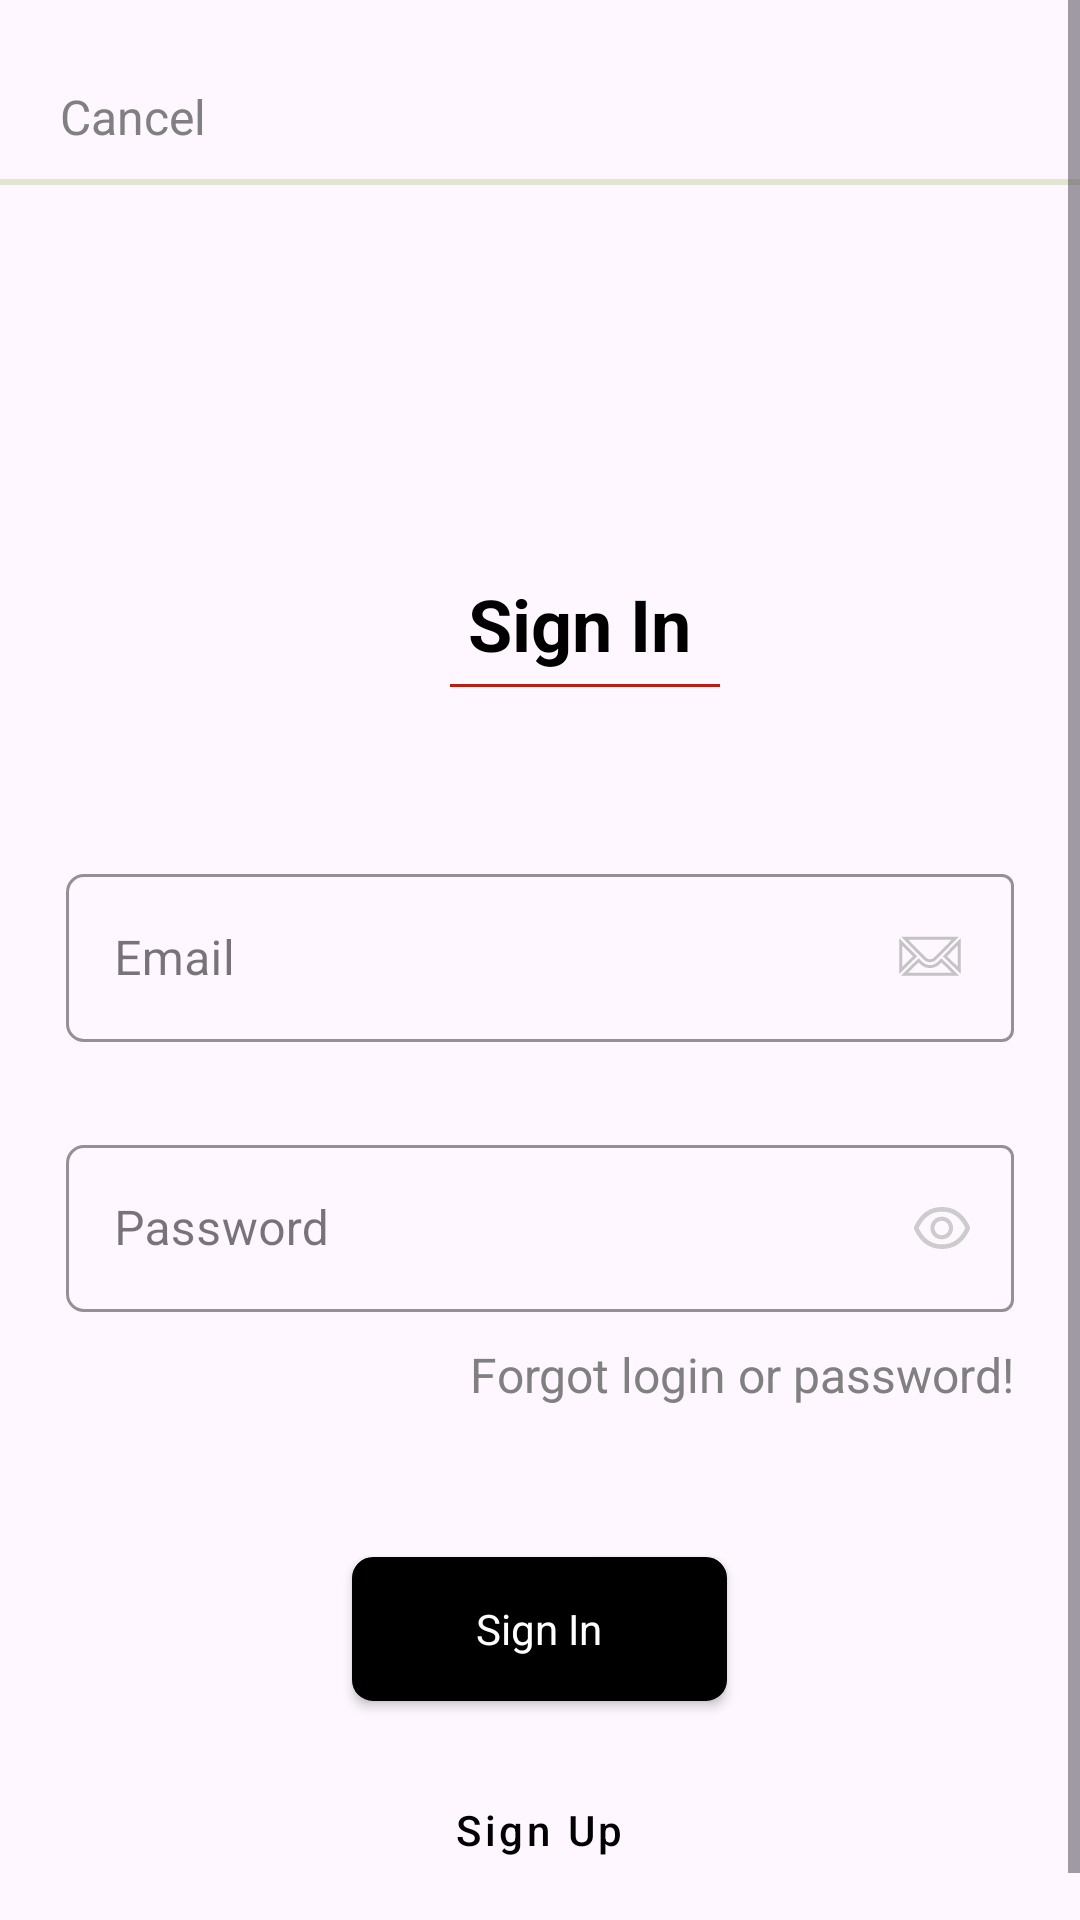

Here is an Android app screen rendered from its layout file. Give the layout XML and the strings, colors and styles it references.
<!-- AndroidManifest.xml: application theme Theme.Gallery_test -->
<!-- res/layout/fragment_login.xml -->
<?xml version="1.0" encoding="utf-8"?>
<ScrollView xmlns:android="http://schemas.android.com/apk/res/android"
    xmlns:app="http://schemas.android.com/apk/res-auto"
    android:layout_width="match_parent"
    android:layout_height="match_parent"
    android:orientation="vertical">

    <LinearLayout
        android:id="@+id/rootLayout"
        android:layout_width="match_parent"
        android:layout_height="match_parent"
        android:orientation="vertical">

        <androidx.appcompat.widget.AppCompatTextView
            android:id="@+id/cancelButton"
            style="@style/CancelButtonStyle"
            android:layout_width="wrap_content"
            android:layout_height="wrap_content"
            android:text="@string/cancel" />

        <View
            style="@style/ViewStyle"
            android:layout_width="match_parent"
            android:layout_height="2dp" />

        <LinearLayout
            android:layout_width="match_parent"
            android:layout_height="match_parent"
            android:orientation="vertical"
            android:padding="22dp">

            <androidx.appcompat.widget.AppCompatTextView
                style="@style/SignInTextViewStyle"
                android:layout_width="wrap_content"
                android:layout_height="wrap_content"
                android:text="@string/sign_in" />

            <View
                style="@style/SignInViewStyle"
                android:layout_width="90dp"
                android:layout_height="1dp" />

            <com.google.android.material.textfield.TextInputLayout
                android:id="@+id/emailInputLayout"
                style="@style/CustomTextInputLayout"
                android:layout_width="match_parent"
                android:layout_height="wrap_content"
                android:hint="@string/email">

                <com.google.android.material.textfield.TextInputEditText
                    android:id="@+id/emailEditText"
                    android:layout_width="match_parent"
                    android:layout_height="wrap_content"
                    android:drawableEnd="@drawable/mail"
                    android:inputType="textEmailAddress"
                    android:textCursorDrawable="@drawable/cursor_color" />

            </com.google.android.material.textfield.TextInputLayout>

            <com.google.android.material.textfield.TextInputLayout
                android:id="@+id/passwordInputLayout"
                style="@style/CustomTextInputLayout2"
                android:layout_width="match_parent"
                android:layout_height="wrap_content"
                android:hint="@string/password"
                app:passwordToggleDrawable="@drawable/eye_icon">

                <com.google.android.material.textfield.TextInputEditText
                    android:id="@+id/passwordEditText"
                    android:layout_width="match_parent"
                    android:layout_height="wrap_content"
                    android:inputType="textPassword"
                    android:textCursorDrawable="@drawable/cursor_color" />

            </com.google.android.material.textfield.TextInputLayout>

            <androidx.appcompat.widget.AppCompatTextView
                android:id="@+id/forgotLoginAndPassword"
                style="@style/ForgotLoginButtonStyle"
                android:layout_width="wrap_content"
                android:layout_height="wrap_content"
                android:layout_gravity="right"
                android:text="@string/forgot_login_or_password" />

            <androidx.appcompat.widget.AppCompatButton
                android:id="@+id/loginButton"
                style="@style/LoginButtonStyle"
                android:layout_width="125dp"
                android:layout_height="wrap_content"
                android:text="@string/sign_in" />


            <androidx.appcompat.widget.AppCompatButton
                android:id="@+id/signUpButton"
                style="@style/RegisterButtonStyle"
                android:layout_width="125dp"
                android:layout_height="wrap_content"
                android:text="@string/sign_up" />
        </LinearLayout>
    </LinearLayout>
</ScrollView>
<!-- resources referenced by this layout -->
<resources>
  <!-- drawable cursor_color (drawable) -->
  <?xml version="1.0" encoding="utf-8"?>
  <shape xmlns:android="http://schemas.android.com/apk/res/android">
      <size android:width="1dp" />
      <solid android:color="#FF000000" />
  </shape>
  <string name="cancel">Cancel</string>
  <string name="email">Email</string>
  <string name="forgot_login_or_password">Forgot login or password!</string>
  <string name="password">Password</string>
  <string name="sign_in">Sign In</string>
  <string name="sign_up">Sign Up</string>
  <style name="CancelButtonStyle" parent="android:Widget.TextView">
          <item name="android:textColor">@color/grey</item>
          <item name="android:textSize">16sp</item>
          <item name="android:layout_marginTop">28dp</item>
          <item name="android:layout_marginStart">20dp</item>
          <item name="android:textAllCaps">false</item>
      </style>
  <style name="CustomTextInputLayout" parent="Widget.MaterialComponents.TextInputLayout.OutlinedBox">
          <item name="boxStrokeColor">@color/whiteGrey</item>
          <item name="android:layout_marginTop">57dp</item>
          <item name="boxCornerRadiusBottomStart">6dp</item>
          <item name="boxCornerRadiusTopStart">6dp</item>
      </style>
  <style name="ForgotLoginButtonStyle" parent="android:Widget.TextView">
          <item name="android:textColor">@color/grey</item>
          <item name="android:textSize">16sp</item>
          <item name="android:layout_marginTop">10dp</item>
          <item name="android:textAllCaps">false</item>
      </style>
  <style name="LoginButtonStyle" parent="android:Widget.Button">
          <item name="android:textColor">@color/white</item>
          <item name="android:layout_marginTop">50dp</item>
          <item name="android:textAllCaps">false</item>
          <item name="android:layout_gravity">center</item>
          <item name="android:background">@drawable/bordered_button</item>
      </style>
  <style name="RegisterButtonStyle" parent="Widget.MaterialComponents.Button.TextButton">
          <item name="android:textColor">@color/black</item>
          <item name="android:layout_marginTop">19dp</item>
          <item name="android:textAllCaps">false</item>
          <item name="android:layout_gravity">center</item>
      </style>
  <style name="SignInTextViewStyle" parent="android:Widget.TextView">
          <item name="android:textColor">@color/black</item>
          <item name="android:textSize">24sp</item>
          <item name="android:textStyle">bold</item>
          <item name="android:layout_marginTop">108dp</item>
          <item name="android:layout_marginStart">134dp</item>
      </style>
  <style name="SignInViewStyle" parent="android:Widget.TextView">
          <item name="android:background">@color/red</item>
          <item name="android:layout_marginTop">4dp</item>
          <item name="android:layout_marginStart">128dp</item>
      </style>
  <style name="ViewStyle" parent="android:Widget.TextView">
          <item name="android:background">@color/whiteGrey</item>
          <item name="android:layout_marginTop">10dp</item>
      </style>
  <style name="Theme.Gallery_test" parent="Base.Theme.Gallery_test" />
  <color name="grey">#808080</color>
  <color name="whiteGrey">#E2E5D2</color>
  <color name="whiterGrey">#cccccc</color>
  <color name="white">#FFFFFFFF</color>
  <!-- drawable bordered_button (drawable) -->
  <?xml version="1.0" encoding="utf-8"?>
  <shape xmlns:android="http://schemas.android.com/apk/res/android"
      android:shape="rectangle">
          <corners android:radius="6dp" />
          <solid android:color="#000000"/>
          <stroke
              android:width="2dp"
              android:color="#000000" />
  </shape>
  <color name="black">#FF000000</color>
  <color name="red">#bd1c11</color>
  <style name="Base.Theme.Gallery_test" parent="Theme.Material3.DayNight.NoActionBar">
          
          
      </style>
</resources>
